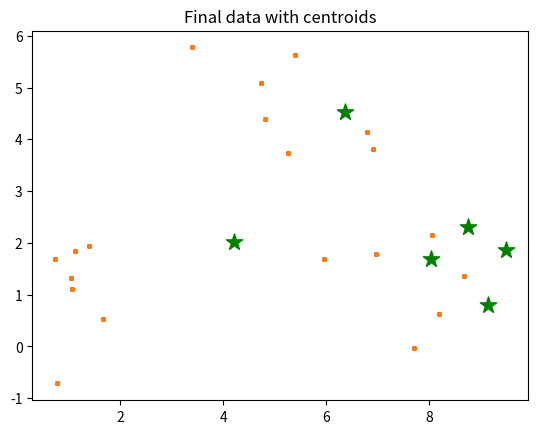

Generate this figure with matplotlib:
#generating dataset at run time randomly and apply user defined k-means algorithm

import numpy as np
import pandas as pd
from copy import deepcopy
from matplotlib import pyplot as plt

def Kmean():
    print("-"*50)

    #set three centers, the model should predict similar results
    center_1 = np.array([1,1])
    print(center_1)
    print("-"*50)

    center_2 = np.array([5,5])
    print(center_2)
    print("-"*50)

    center_3 = np.array([8,1])
    print(center_3)
    print("-"*50)

    #Generate random data and center it to the three centers
    data_1 = np.random.randn(7,2) + center_1
    print("Element of first cluster with size "+str(len(data_1)))
    print(data_1)
    print("-"*50)

    data_2 = np.random.randn(7,2) + center_2
    print("Element of second cluster with size "+str(len(data_2)))
    print(data_2)
    print("-"*50)

    data_3 = np.random.randn(7,2) + center_3
    print("Element of third cluster with size "+str(len(data_3)))
    print(data_3)
    print("-"*50)

    data = np.concatenate((data_1,data_2,data_3),axis=0)
    print("Size of complete dataset "+str(len(data)))
    print(data)
    print("-"*50)

    plt.scatter(data[:,0],data[:,1],s=7)
    plt.title("Input Dataset")
    plt.show()
    print("-"*50)

    #number of clusters
    k = 3

    #number of training data
    n = data.shape[0]
    print("Total number of elements :", n)
    print("-"*50)

    #number of features in data
    c = data.shape[1]
    print("Total number of features :", c)
    print("-"*50)

    #generate random centers, here we use sigma and mean  to ensure it represent the whole data
    mean = np.mean(data,axis = 0)
    print("Value of Mean :", mean)
    print("-"*50)

    #calculate standard deviation
    std = np.std(data, axis = 0)
    print("Value of std :", std)
    print("-"*50)

    centers = np.random.randn(k,c)*std + mean
    print("Random points are :", centers)
    print("-"*50)

    #plot the data and the centers generated as random
    plt.scatter(data[:,0],data[:,1],c='r',s=7)
    plt.scatter(centers[:,0],centers[:,1],marker='*',c='g',s=150)
    plt.title("Input dataset with random centriod")
    plt.show()
    print("-"*50)

    center_old = np.zeros(centers.shape)
    center_new = deepcopy(centers)

    print("Values of old centroids")
    print(center_old)
    print("-"*50)

    print("Values of new centroids")
    print(center_new)
    print("-"*50)

    data.shape
    clusters = np.zeros(n)
    distances = np.zeros((n,k))

    print("Initial distances are")
    print(distances)
    print("-"*50)

    error = np.linalg.norm(center_new - center_old)
    print("Value of error is :", error)

    #when after an update, the estimate of that center stays the same, exit loop

    while error !=0:
        print("value of error is :", error)
        #measure distance to every center
        for i in range(k):
            print("Iteration number :", i)
            distances[:,i] = np.linalg.norm(data-centers[i], axis = 1)

        #assign all training points to closest center
        clusters = np.argmin(distances,axis=1)
        center_old = deepcopy(center_new)

        #calculate mean for every cluster and update center
        for i in range(k):
            center_new[i] = np.mean(data[clusters==i],axis=0)
        
        error = np.linalg.norm(center_new - center_old)

    #end of wile
    center_new

    #plot the data and the cluster generated as random
    plt.scatter(data[:,0],data[:,1],s=7)
    plt.scatter(center_new[:,0], center_new[:,1],marker ="*", c="g", s= 150)
    plt.title("Final data with centroids")
    plt.show()

def main():
    print("Unsupervised Machine Learning")
    print("Clustering using K-means")

    Kmean()

if __name__=="__main__":
    main()